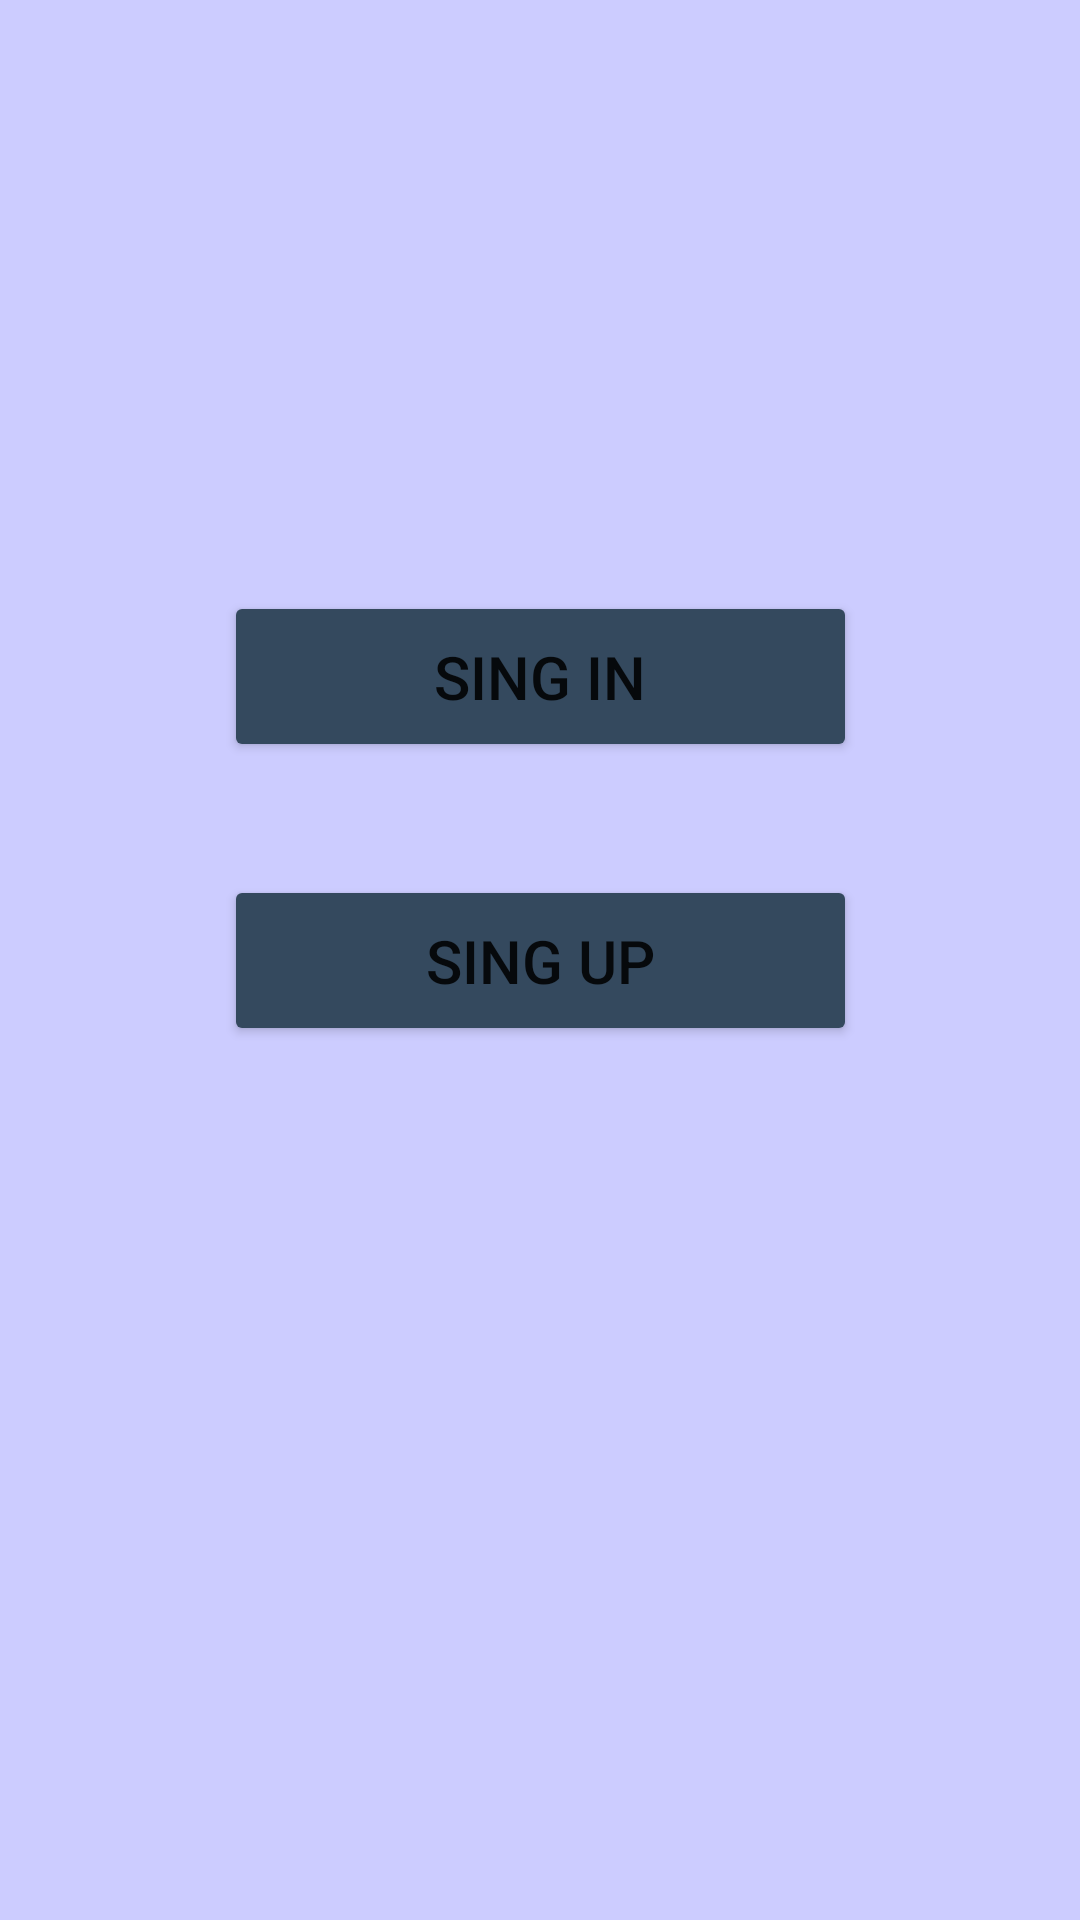

Reconstruct the res/layout file that produces this screen, plus the resources it refers to.
<!-- AndroidManifest.xml: application theme Theme.AIBSignUpAndSignIn -->
<!-- res/layout/activity_main.xml -->
<?xml version="1.0" encoding="utf-8"?>
<androidx.constraintlayout.widget.ConstraintLayout xmlns:android="http://schemas.android.com/apk/res/android"
    xmlns:app="http://schemas.android.com/apk/res-auto"
    xmlns:tools="http://schemas.android.com/tools"
    android:layout_width="match_parent"
    android:layout_margin="20dp"
    android:background="#CCCCFF "
    android:layout_height="match_parent"
    tools:context=".MainActivity">

    <Button
        android:id="@+id/btnsingin"
        android:layout_width="211dp"
        android:layout_height="57dp"
        android:text="Sing In"
        android:textSize="20sp"
        android:backgroundTint="#34495E"
        app:layout_constraintBottom_toBottomOf="parent"
        app:layout_constraintEnd_toEndOf="parent"
        app:layout_constraintStart_toStartOf="parent"
        app:layout_constraintTop_toTopOf="parent"
        app:layout_constraintVertical_bias="0.338" />

    <Button
        android:id="@+id/btnsingup"
        android:layout_width="211dp"
        android:layout_height="57dp"
        android:backgroundTint="#34495E"
        android:text="SING Up"
        android:textSize="20sp"
        app:layout_constraintBottom_toBottomOf="parent"
        app:layout_constraintEnd_toEndOf="parent"
        app:layout_constraintHorizontal_bias="0.5"
        app:layout_constraintStart_toStartOf="parent"
        app:layout_constraintTop_toTopOf="parent" />
</androidx.constraintlayout.widget.ConstraintLayout>
<!-- resources referenced by this layout -->
<resources>
  <style name="Theme.AIBSignUpAndSignIn" parent="Theme.MaterialComponents.DayNight.DarkActionBar">
          
          <item name="colorPrimary">@color/purple_500</item>
          <item name="colorPrimaryVariant">@color/purple_700</item>
          <item name="colorOnPrimary">@color/white</item>
          
          <item name="colorSecondary">@color/teal_200</item>
          <item name="colorSecondaryVariant">@color/teal_700</item>
          <item name="colorOnSecondary">@color/black</item>
          
          <item name="android:statusBarColor" tools:targetApi="l">?attr/colorPrimaryVariant</item>
          
      </style>
  <!-- not gathered from this repository: default colours our renderer supplied (Android Studio template values) -->
  <color name="purple_500">#FF6200EE</color>
  <color name="purple_700">#FF3700B3</color>
  <color name="teal_200">#FF03DAC5</color>
  <color name="teal_700">#FF018786</color>
  <color name="black">#FF000000</color>
  <color name="white">#FFFFFFFF</color>
</resources>
